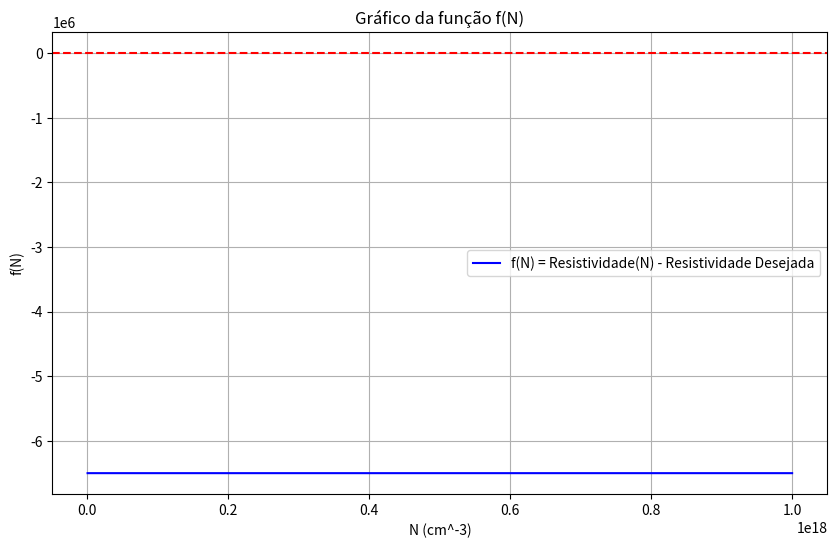

Here is the Python script that generated this plot: (Note: this script raises an exception after producing the figure.)
import numpy as np
import matplotlib.pyplot as plt

# Definindo as constantes fornecidas
q = 1.7e-19  # Carga do elétron em coulombs
ni = 6.21e9  # Densidade intrínseca em cm^-3
T0 = 300  # Temperatura de referência em K
T = 1000  # Temperatura em K
mu0 = 1360  # Mobilidade de referência em cm^2/Vs
rho_desejada = 6.5e6  # Resistividade desejada em Ohm.cm

# Função para calcular n(N)


def calc_n(N, ni):
    return 0.5 * (N + np.sqrt(N**2 + 4 * ni**2))

# Função para calcular a mobilidade mu(T)


def calc_mu(T, T0, mu0):
    return mu0 * (T / T0) ** -2.42

# Função de resistividade rho(N) - Reescrevendo o problema em termos de N


def calc_resistividade(N, T, T0, mu0, q, ni):
    n = calc_n(N, ni)
    mu = calc_mu(T, T0, mu0)
    return 1 / (q * n * mu)

# Definindo a função f(N) = resistividade(N) - resistividade desejada


def f(N):
    return calc_resistividade(N, T, T0, mu0, q, ni) - rho_desejada

# Derivada da função f(N) para o método de Newton


def df(N, T, T0, mu0, q, ni):
    n = calc_n(N, ni)
    # Derivada de n em relação a N
    dn_dN = 0.5 * (1 + N / np.sqrt(N**2 + 4 * ni**2))
    mu = calc_mu(T, T0, mu0)
    d_rho_dN = -(1 / (q * mu * n**2)) * dn_dN  # Derivada de rho em relação a N
    return d_rho_dN

# Implementando o método da bisseção


def bissecao(f, a, b, tol):
    fa = f(a)
    fb = f(b)
    if fa * fb > 0:
        raise ValueError(
            "A função não muda de sinal no intervalo dado. Tente outro intervalo.")

    while (b - a) / 2 > tol:
        c = (a + b) / 2
        fc = f(c)

        if fc == 0:
            return c  # Achou a raiz exata
        elif fa * fc < 0:
            b = c
            fb = fc
        else:
            a = c
            fa = fc

    return (a + b) / 2

# Implementando o método de Newton


def newton(f, df, x0, tol, max_iter):
    x = x0
    for i in range(max_iter):
        fx = f(x)
        dfx = df(x, T, T0, mu0, q, ni)
        if dfx == 0:
            raise ValueError(
                "Derivada é zero, não é possível continuar com o método de Newton.")
        x_new = x - fx / dfx
        if abs(x_new - x) < tol:
            return x_new
        x = x_new
    raise ValueError(
        "Número máximo de iterações excedido no método de Newton.")


# Gerando o gráfico da função f(N)
N_values = np.linspace(1e15, 1e18, 500)
f_values = [f(N) for N in N_values]

plt.figure(figsize=(10, 6))
plt.plot(N_values, f_values,
         label='f(N) = Resistividade(N) - Resistividade Desejada', color='b')
plt.axhline(0, color='r', linestyle='--')
plt.xlabel('N (cm^-3)')
plt.ylabel('f(N)')
plt.title('Gráfico da função f(N)')
plt.grid(True)
plt.legend()
plt.show()

# Intervalo inicial para o método da bisseção
a = 1e15
b = 1e18
tol = 1e-5

# Aplicando o método da bisseção para encontrar N
N_bissecao = bissecao(f, a, b, tol)
print(f'O valor de N encontrado pelo método da bisseção é: {N_bissecao}')

# Parâmetros para o método de Newton
x0 = 1e16
max_iter = 100

# Aplicando o método de Newton para encontrar N
N_newton = newton(f, df, x0, tol, max_iter)
print(f'O valor de N encontrado pelo método de Newton é: {N_newton}')
